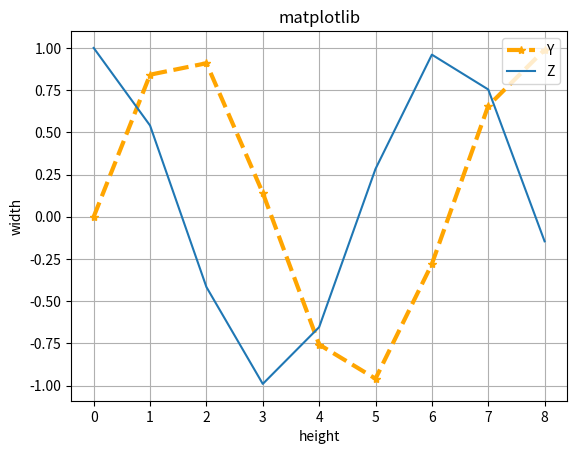

Reproduce this figure in Python.
import matplotlib.pyplot as plt
import numpy as np


x = np.arange(9)
y = np.sin(x)
z = np.cos(x)

# marker数据点样式，linewidth线宽，linestyle线型样式，color颜色
plt.plot(x, y, marker="*", linewidth=3, linestyle="--", color="orange")
plt.plot(x, z)
plt.title("matplotlib")
plt.xlabel("height")
plt.ylabel("width")

# 设置图例
plt.legend(["Y","Z"], loc="upper right")
plt.grid(True)

plt.show()
